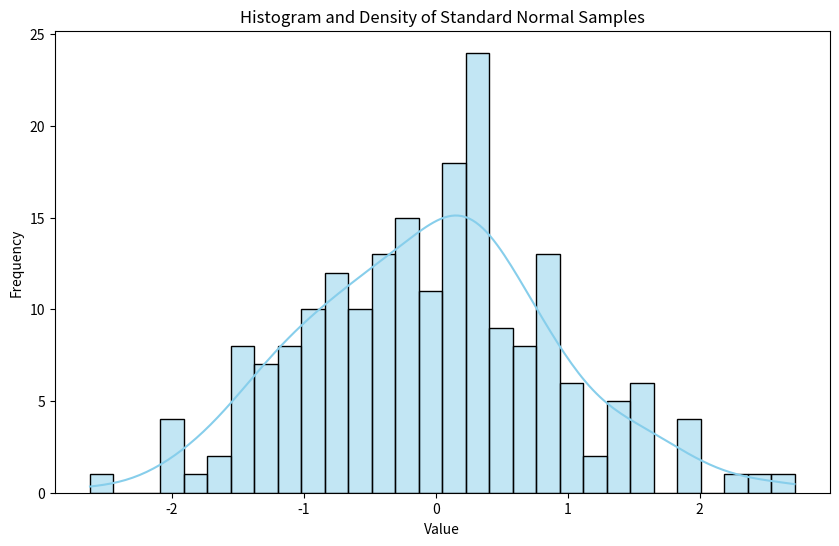

Source code (Python): (Note: this script raises an exception after producing the figure.)
import numpy as np
import matplotlib.pyplot as plt
import pandas as pd
import seaborn as sns

mean = 0.0
std_dev = 1.0
sample_size = 200

np.random.seed(42)
samples = np.random.normal(loc=mean, scale=std_dev, size=sample_size)
samples[:10]  # Show first 10 samples

plt.figure(figsize=(10, 6))
sns.histplot(samples, kde=True, bins=30, color='skyblue')
plt.title('Histogram and Density of Standard Normal Samples')
plt.xlabel('Value')
plt.ylabel('Frequency')
plt.show()

df = pd.DataFrame({'samples': samples})
df.to_csv('normal_samples.csv', index=False)
df.head()

import os
os.makedirs("../../data", exist_ok=True)
df.to_csv("../../data/normal_samples.csv", index=False)
print("Samples saved to ../../data/normal_samples.csv")